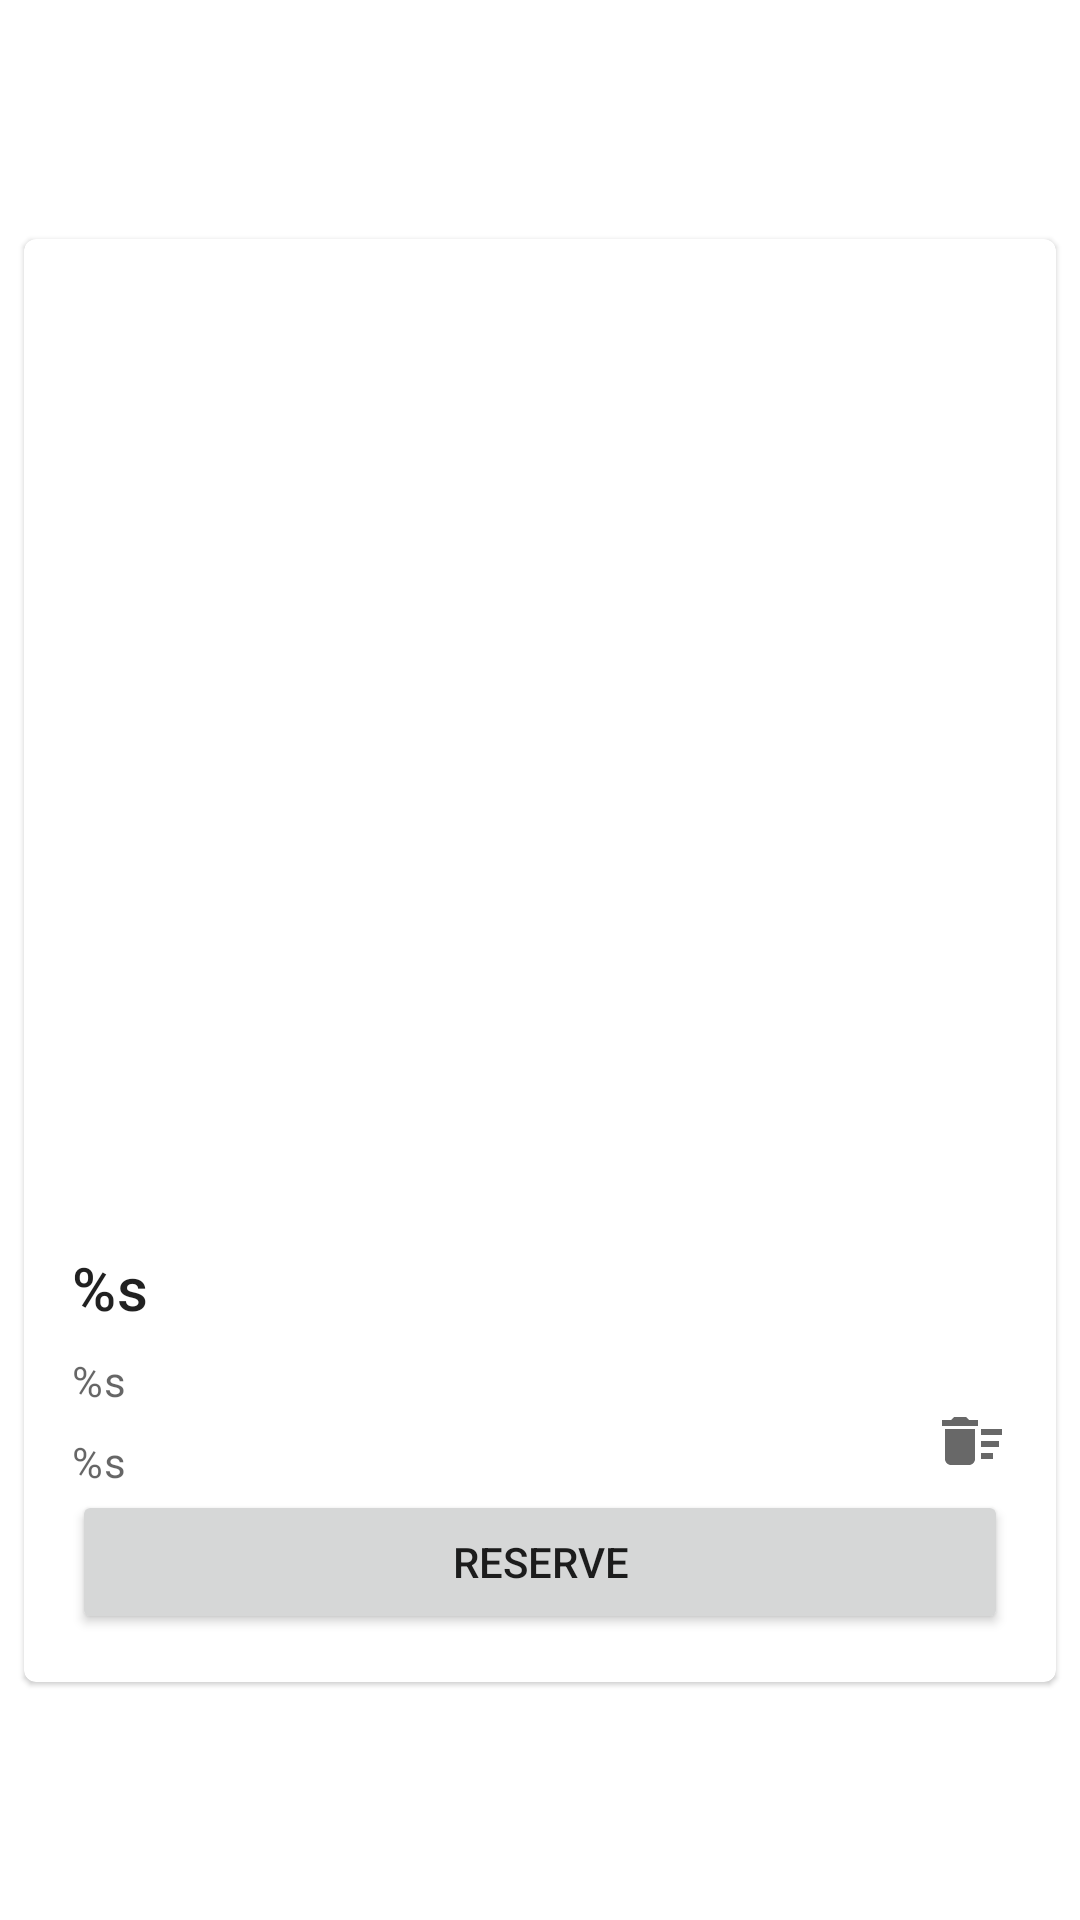

Here is an Android app screen rendered from its layout file. Give the layout XML and the strings, colors and styles it references.
<!-- AndroidManifest.xml: application theme Theme.ScooterSharing -->
<!-- res/layout/list_rides.xml -->
<?xml version="1.0" encoding="utf-8"?>
<androidx.constraintlayout.widget.ConstraintLayout xmlns:android="http://schemas.android.com/apk/res/android"
    xmlns:app="http://schemas.android.com/apk/res-auto"
    xmlns:tools="http://schemas.android.com/tools"
    android:layout_width="match_parent"
    android:layout_height="wrap_content">

    <com.google.android.material.card.MaterialCardView
        android:id="@+id/card"
        android:layout_width="match_parent"
        android:layout_height="wrap_content"
        android:layout_margin="8dp"
        app:layout_constraintBottom_toBottomOf="parent"
        app:layout_constraintEnd_toEndOf="parent"
        app:layout_constraintStart_toStartOf="parent"
        app:layout_constraintTop_toTopOf="parent">

        <androidx.constraintlayout.widget.ConstraintLayout
            android:layout_width="match_parent"
            android:layout_height="wrap_content"
            android:orientation="vertical"
            android:padding="16dp">

            
            <ImageView
                android:id="@+id/image_view"
                android:layout_width="0dp"
                android:layout_height="0dp"
                android:adjustViewBounds="true"
                android:contentDescription="@string/content_description_image"
                android:scaleType="fitCenter"
                app:layout_constraintBottom_toBottomOf="parent"
                app:layout_constraintDimensionRatio="H,1:1"
                app:layout_constraintLeft_toLeftOf="parent"
                app:layout_constraintRight_toRightOf="parent"
                app:layout_constraintTop_toBottomOf="@+id/ride_in_progress"
                app:layout_constraintVertical_bias="0.0" />

            <TextView
                android:id="@+id/ride_in_progress"
                android:layout_width="wrap_content"
                android:visibility="gone"
                android:layout_height="wrap_content"
                android:text="@string/ride_in_progress"
                android:textAllCaps="true"
                android:textAppearance="?attr/textAppearanceBody2"
                android:textColor="?attr/colorPrimaryVariant"
                app:layout_constraintStart_toStartOf="parent"
                app:layout_constraintTop_toTopOf="parent" />

            <TextView
                android:id="@+id/scooter_name"
                android:layout_width="wrap_content"
                android:layout_height="wrap_content"
                android:layout_marginTop="8dp"
                android:text="@string/scooter_name"
                android:textAppearance="?attr/textAppearanceHeadline6"
                app:layout_constraintStart_toStartOf="parent"
                app:layout_constraintTop_toBottomOf="@+id/image_view" />
            <androidx.constraintlayout.widget.Guideline
                android:id="@+id/guideline2"
                android:layout_width="wrap_content"
                android:layout_height="wrap_content"
                android:orientation="vertical"
                app:layout_constraintGuide_percent="0.8" />

            <TextView
                android:id="@+id/scooter_location"
                android:layout_width="0dp"
                android:layout_height="wrap_content"
                android:layout_marginTop="8dp"
                android:text="@string/scooter_location"
                android:textAppearance="?attr/textAppearanceBody2"
                android:textColor="?android:attr/textColorSecondary"
                app:layout_constraintEnd_toStartOf="@+id/guideline2"
                app:layout_constraintHorizontal_bias="0.0"
                app:layout_constraintStart_toStartOf="parent"
                app:layout_constraintTop_toBottomOf="@+id/scooter_name" />

            <TextView
                android:id="@+id/scooter_time"
                android:layout_width="wrap_content"
                android:layout_height="wrap_content"
                android:layout_marginTop="8dp"
                android:text="@string/scooter_time"
                android:textAppearance="?attr/textAppearanceBody2"
                android:textColor="?android:attr/textColorSecondary"
                app:layout_constraintStart_toStartOf="parent"
                app:layout_constraintTop_toBottomOf="@+id/scooter_location" />

            <ImageView
                android:id="@+id/delete_ride_icon"
                android:layout_width="wrap_content"
                android:layout_height="wrap_content"
                android:layout_marginTop="8dp"
                android:src="@drawable/delete_sweep"
                app:layout_constraintBottom_toBottomOf="parent"
                app:layout_constraintEnd_toEndOf="parent"
                app:layout_constraintTop_toBottomOf="@+id/image_view"
                app:layout_constraintVertical_bias="0.5" />

            <Button
                android:id="@+id/reserve_ride_button"
                android:layout_width="0dp"
                android:layout_height="wrap_content"
                android:text="@string/reserve_ride"
                app:layout_constraintBottom_toBottomOf="parent"
                app:layout_constraintEnd_toEndOf="parent"
                app:layout_constraintStart_toStartOf="parent"
                app:layout_constraintTop_toBottomOf="@+id/scooter_time" />
        </androidx.constraintlayout.widget.ConstraintLayout>
    </com.google.android.material.card.MaterialCardView>
</androidx.constraintlayout.widget.ConstraintLayout>
<!-- resources referenced by this layout -->
<resources>
  <!-- drawable delete_sweep (drawable) -->
  <vector android:height="24dp" android:tint="@color/grey_100"
      android:viewportHeight="24" android:viewportWidth="24"
      android:width="24dp" xmlns:android="http://schemas.android.com/apk/res/android">
      <path android:fillColor="@android:color/white" android:pathData="M15,16h4v2h-4zM15,8h7v2h-7zM15,12h6v2h-6zM3,18c0,1.1 0.9,2 2,2h6c1.1,0 2,-0.9 2,-2L13,8L3,8v10zM14,5h-3l-1,-1L6,4L5,5L2,5v2h12z"/>
  </vector>
  <string name="content_description_image">Image</string>
  <string name="reserve_ride">Reserve</string>
  <string name="ride_in_progress">Ride in progress</string>
  <string name="scooter_location">%s</string>
  <string name="scooter_name">%s</string>
  <string name="scooter_time">%s</string>
  <style name="Theme.ScooterSharing" parent="Theme.MaterialComponents.DayNight.DarkActionBar">
          
          <item name="colorPrimary">@color/yellow_500</item>
          <item name="colorPrimaryVariant">@color/yellow_700</item>
          <item name="colorOnPrimary">@color/white</item>
          
          <item name="colorSecondary">@color/teal_200</item>
          <item name="colorSecondaryVariant">@color/teal_700</item>
          <item name="colorOnSecondary">@color/black</item>
          
          <item name="android:statusBarColor">?attr/colorPrimaryVariant</item>
          
      </style>
  <color name="grey_100">#686868</color>
  <color name="yellow_500">#ff9900</color>
  <color name="yellow_700">#FFA927</color>
  <color name="white">#FFFFFFFF</color>
  <color name="teal_200">#FF03DAC5</color>
  <color name="teal_700">#FF018786</color>
  <color name="black">#FF000000</color>
</resources>
